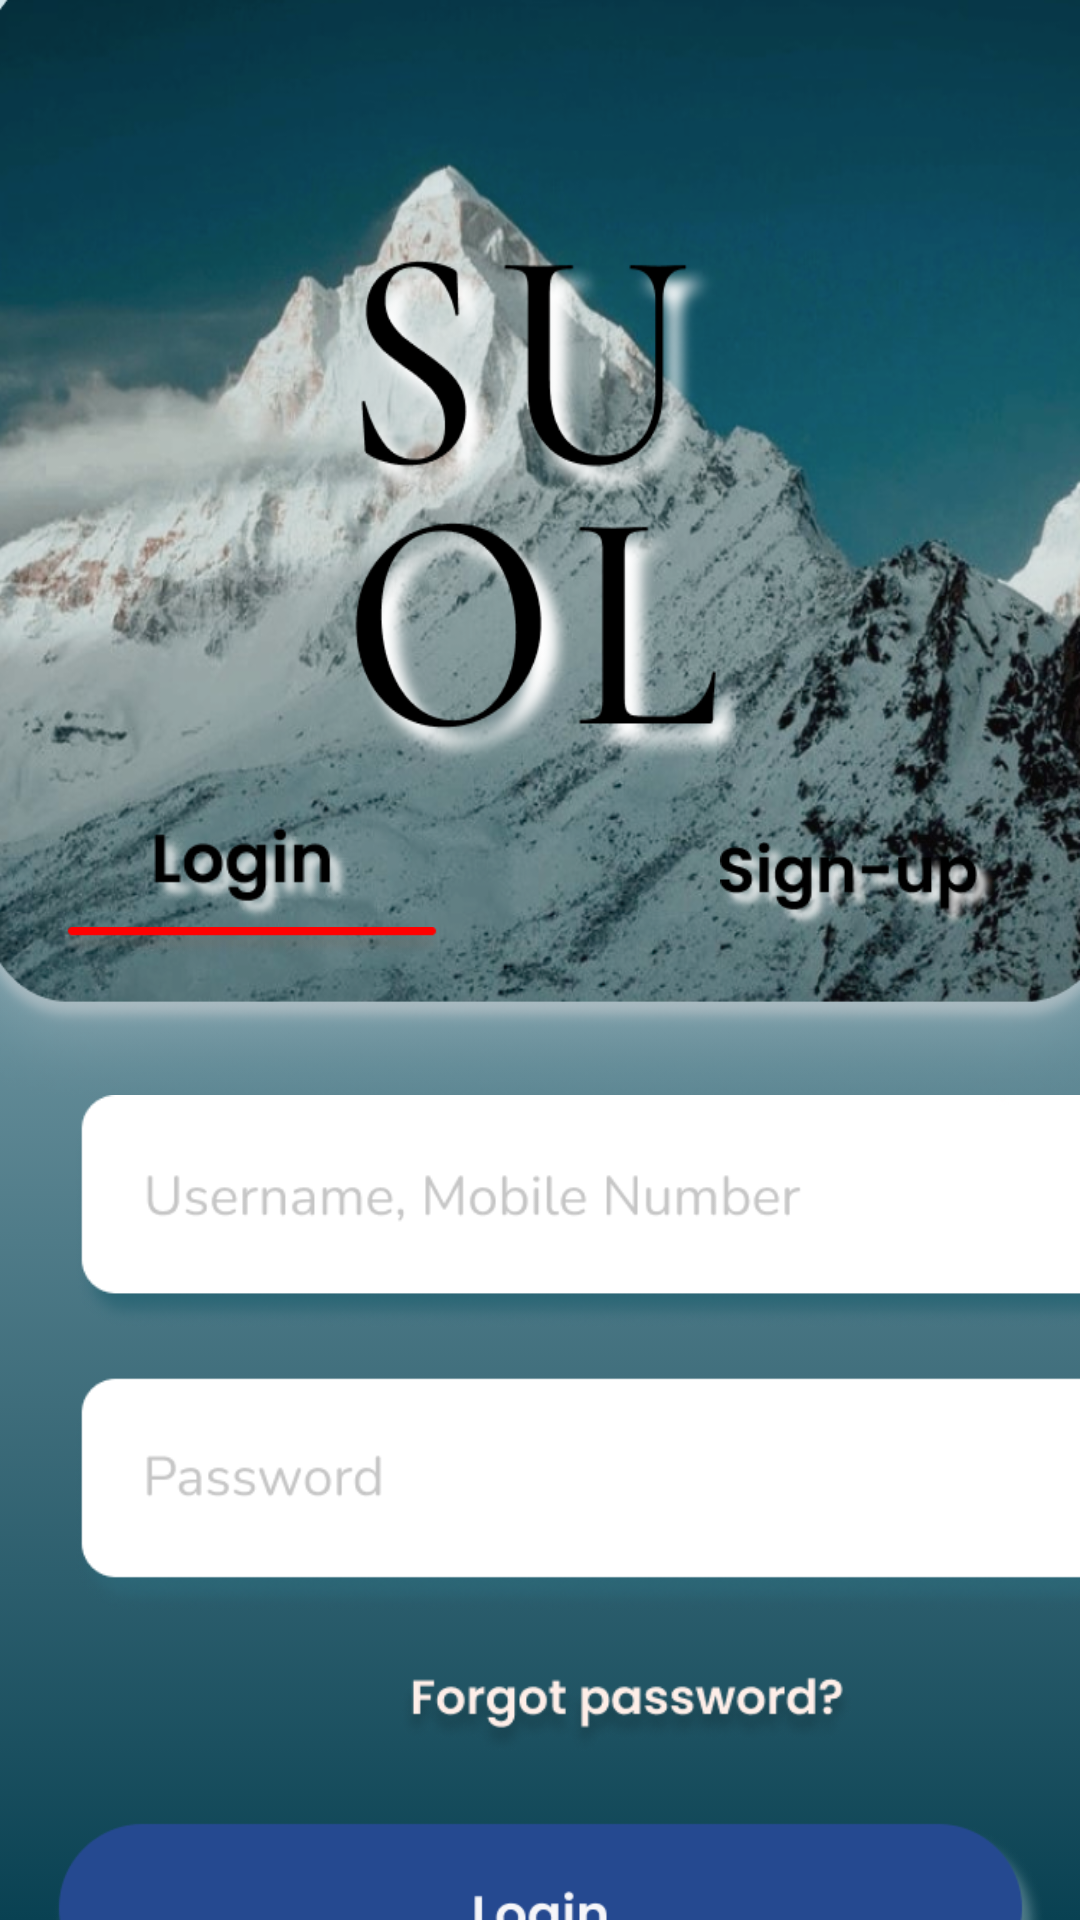

Write the Android layout XML for this screen, with the resource values it uses.
<!-- AndroidManifest.xml: application theme Theme.LT -->
<!-- res/layout/activity_login.xml -->
<?xml version="1.0" encoding="utf-8"?>
<androidx.constraintlayout.widget.ConstraintLayout xmlns:android="http://schemas.android.com/apk/res/android"
    xmlns:app="http://schemas.android.com/apk/res-auto"
    xmlns:tools="http://schemas.android.com/tools"
    android:layout_width="match_parent"
    android:layout_height="match_parent"
    tools:context=".loginActivity"
    android:background="@drawable/background">


    <ImageView
        android:id="@+id/imageView14"
        android:layout_width="375dp"
        android:layout_height="246dp"
        android:layout_marginStart="25dp"
        android:layout_marginTop="352dp"
        app:layout_constraintEnd_toEndOf="parent"
        app:layout_constraintHorizontal_bias="0.0"
        app:layout_constraintStart_toStartOf="parent"
        app:layout_constraintTop_toTopOf="parent"
        app:srcCompat="@drawable/ic_edit_texts" />

    <ImageView
        android:id="@+id/imageView18"
        android:layout_width="341dp"
        android:layout_height="76dp"
        android:layout_marginStart="35dp"
        android:layout_marginEnd="35dp"
        android:onClick="onLoginBtnClick"
        app:layout_constraintEnd_toEndOf="parent"
        app:layout_constraintStart_toStartOf="parent"
        app:layout_constraintTop_toBottomOf="@+id/imageView14"
        app:srcCompat="@drawable/ic_login_btn" />

    <ImageView
        android:id="@+id/imageView19"
        android:layout_width="445dp"
        android:layout_height="103dp"
        app:layout_constraintEnd_toEndOf="parent"
        app:layout_constraintStart_toStartOf="parent"
        app:layout_constraintTop_toBottomOf="@+id/imageView18"
        app:srcCompat="@drawable/ic_login_google" />

    <androidx.constraintlayout.widget.ConstraintLayout
        android:id="@+id/constraintLayout"
        android:layout_width="match_parent"
        android:layout_height="371dp"
        android:background="@drawable/ic_logo_img"
        app:layout_constraintStart_toStartOf="parent"
        app:layout_constraintTop_toTopOf="parent">

        <ImageView
            android:id="@+id/imageView13"
            android:layout_width="92dp"
            android:layout_height="38dp"
            android:layout_marginStart="70dp"
            android:layout_marginTop="276dp"
            android:layout_marginEnd="58dp"
            android:layout_marginBottom="57dp"
            android:onClick="onSignUpClick"
            app:layout_constraintBottom_toBottomOf="parent"
            app:layout_constraintEnd_toEndOf="parent"
            app:layout_constraintStart_toEndOf="@+id/imageView12"
            app:layout_constraintTop_toTopOf="parent"
            app:layout_constraintVertical_bias="0.0"
            app:srcCompat="@drawable/ic_sign_up_not_activate" />

        <ImageView
            android:id="@+id/imageView12"
            android:layout_width="112dp"
            android:layout_height="31dp"
            android:layout_marginStart="58dp"
            android:layout_marginTop="276dp"
            android:layout_marginEnd="30dp"
            android:layout_marginBottom="53dp"
            app:layout_constraintBottom_toBottomOf="parent"
            app:layout_constraintEnd_toStartOf="@+id/imageView13"
            app:layout_constraintStart_toStartOf="parent"
            app:layout_constraintTop_toTopOf="parent"
            app:layout_constraintVertical_bias="0.0"
            app:srcCompat="@drawable/ic_login_not_active" />

        <ImageView
            android:id="@+id/imageView20"
            android:layout_width="130dp"
            android:layout_height="14dp"
            app:layout_constraintEnd_toEndOf="@+id/imageView12"
            app:layout_constraintStart_toStartOf="@+id/imageView12"
            app:layout_constraintTop_toBottomOf="@+id/imageView12"
            app:srcCompat="@drawable/ic_underline" />

    </androidx.constraintlayout.widget.ConstraintLayout>
</androidx.constraintlayout.widget.ConstraintLayout>
<!-- resources referenced by this layout -->
<resources>
  <!-- drawable background (drawable) -->
  <?xml version="1.0" encoding="utf-8"?>
  <selector xmlns:android="http://schemas.android.com/apk/res/android">
      <item>
          <shape>
              <gradient
                  android:angle="90"
                  android:startColor="#FF094152"
                  android:endColor="#FFCFE5EB"
                  android:type="linear" />
          </shape>
      </item>
  </selector>
  <!-- drawable ic_edit_texts: png bitmap (drawable, 51117 bytes) -->
  <!-- drawable ic_login_btn: png bitmap (drawable, 20686 bytes) -->
  <!-- drawable ic_login_google: png bitmap (drawable, 26965 bytes) -->
  <!-- drawable ic_login_not_active: png bitmap (drawable, 8992 bytes) -->
  <!-- drawable ic_logo_img: png bitmap (drawable, 573161 bytes) -->
  <!-- drawable ic_sign_up_not_activate: png bitmap (drawable, 12104 bytes) -->
  <!-- drawable ic_underline: png bitmap (drawable, 4774 bytes) -->
  <style name="Theme.LT" parent="Theme.MaterialComponents.DayNight.NoActionBar">
          
          <item name="colorPrimary">@color/purple_500</item>
          <item name="colorPrimaryVariant">@color/purple_700</item>
          <item name="colorOnPrimary">@color/white</item>
          
          <item name="colorSecondary">@color/teal_200</item>
          <item name="colorSecondaryVariant">@color/teal_700</item>
          <item name="colorOnSecondary">@color/black</item>
          
          <item name="android:statusBarColor" tools:targetApi="l">?attr/colorPrimaryVariant</item>
          
      </style>
  <color name="purple_500">#FF6200EE</color>
  <color name="purple_700">#FF3700B3</color>
  <color name="white">#FFFFFFFF</color>
  <color name="teal_200">#FF03DAC5</color>
  <color name="teal_700">#FF018786</color>
  <color name="black">#FF000000</color>
</resources>
